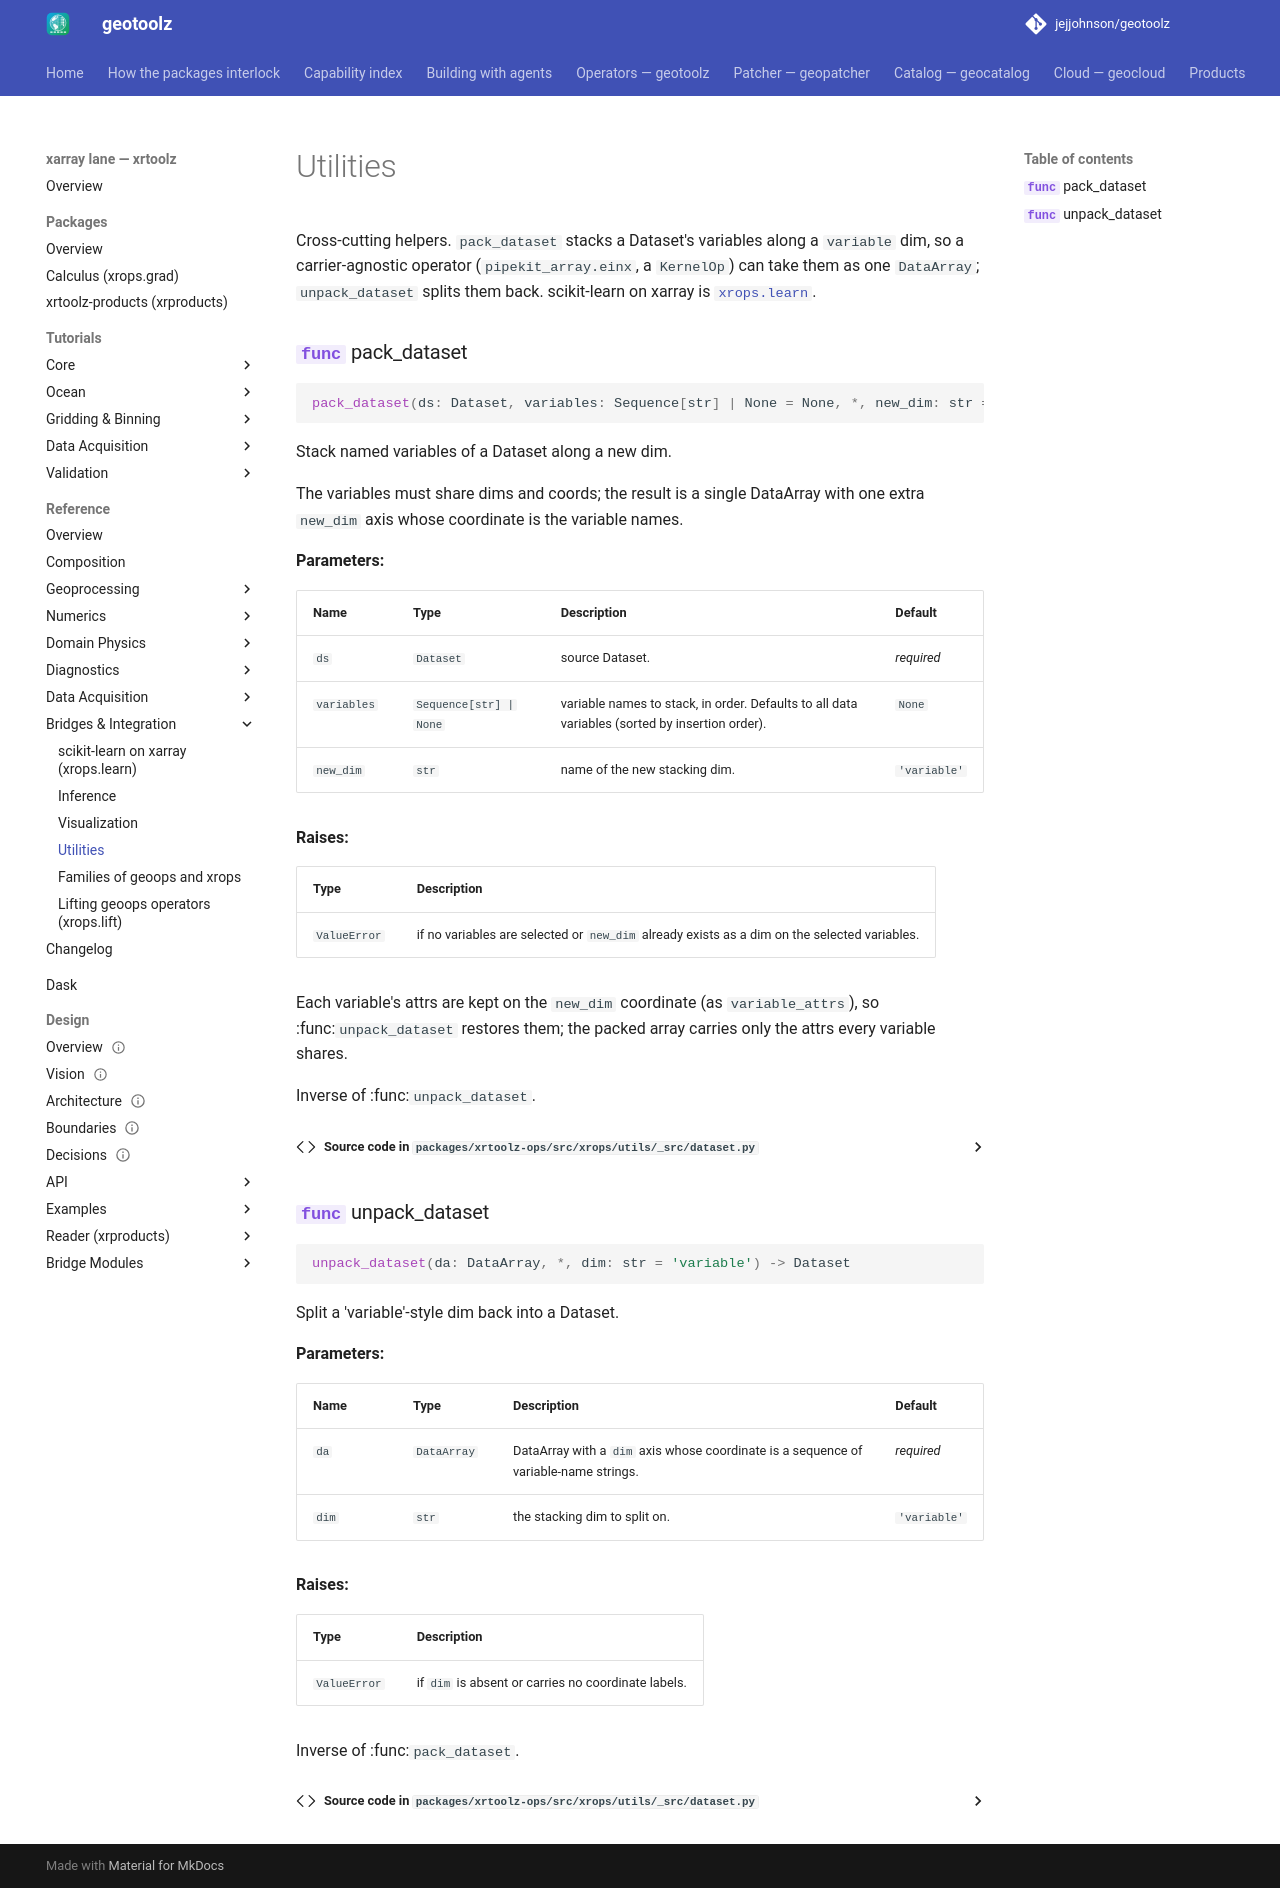

repository: jejjohnson/geotoolz · page: xarray/api/utils/index.html · generator: mkdocs

# Utilities

Cross-cutting helpers. `pack_dataset` stacks a Dataset's variables along a `variable` dim, so a carrier-agnostic operator (`pipekit_array.einx`, a `KernelOp`) can take them as one `DataArray`; `unpack_dataset` splits them back. scikit-learn on xarray is [`xrops.learn`](learn.md).

::: xrops.utils.pack_dataset

::: xrops.utils.unpack_dataset
